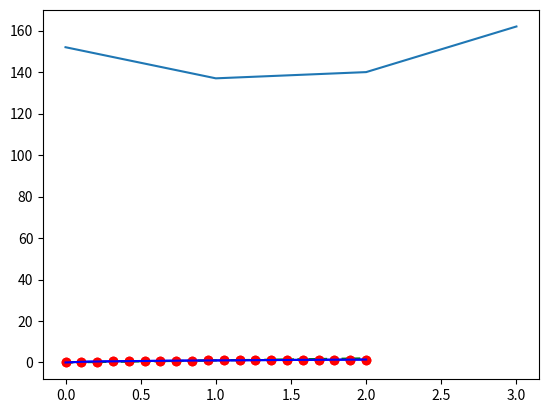

This chart was generated by the following Python code:
import numpy as np

a = np.zeros((2,3), dtype=np.float64)
a

a = np.array([[0,1,2],[3,4,5]], dtype=np.float64)
a

a = np.arange(6, dtype=np.float64).reshape(2,3)
a

a[0,0]      # a scalar, not an array

a[0,:]      # 1D array

a[:,-1]     # 1D array

a[0:2,1:3]  # 2D array

a

a[0,0] = 25.0
a

a[0,:] = np.array([10,11,12], dtype=np.float64)
a

a[:,-1] = np.array([20,21], dtype=np.float64)
a

a[0:2,1:3] = np.array([[10,11],[20,21]], dtype=np.float64)
a

a[0,:] = 10.0
a

a[:,:] = np.array([30,31,32], dtype=np.float64)
a

tmp = np.array([40,41], dtype=np.float64).reshape(2,1)
tmp

a[:,:] = tmp
a

a[0:2,1:3] = 100.0
a

a = np.arange(4, dtype=np.float64)
a

a + a

a * a

a.sum()

np.dot(a, a)

(a * a).sum()

np.dot(a.reshape(4,1), a.reshape(1,4))

a = np.arange(10)
a

b = a[2::2]
b

a.flags.owndata, b.flags.owndata

b[0] = 100
a
# array([  0,   1, 100,   3,   4,   5,   6,   7,   8,   9])

a.__array_interface__['data'][0]
#4330625024

b.__array_interface__['data'][0]
#4330625024

c = b.copy()
c.flags.owndata, c.__array_interface__['data'][0]
#(True, 4301585776)

d = a
d is a
#True

from scipy import linalg
a = np.array([[1, 2], [3, 4]], dtype=np.float64)

linalg.inv(a)

linalg.svd(a)

linalg.eigvals(a)

%matplotlib inline
import matplotlib.pyplot as plt
x = np.linspace(0.0, 2.0, 20)

plt.plot(x, np.sqrt(x), 'ro')
plt.show()

plt.plot(x, np.sqrt(x), 'b-')
plt.show()

plt.plot(x, x, 'g--') # green dashed line
plt.plot(x, np.sqrt(x), 'ro') # red circles
plt.plot(x, np.sqrt(x), 'b-') # blue line
plt.show()

import pandas as pd
names = ['Frank', 'Joe', 'Chet', 'Biff']
values = [152, 137, 140, 162]
d = list(zip(names, values))
d

# Convert the list of tuples into a Data Frame
df = pd.DataFrame(data=d, columns=['Names', 'Values'])
df

# Plot the "Values" column
df['Values'].plot()
plt.show()

